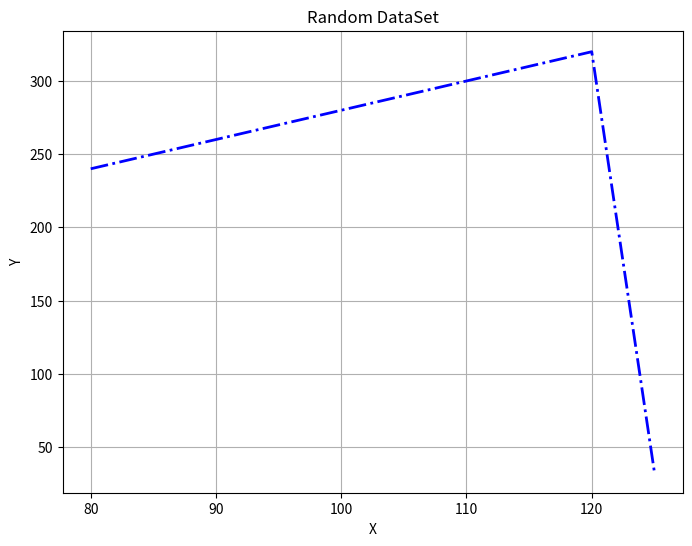

Source code (Python):
import matplotlib.pyplot as plt


# Generate some sample data (replace with your actual data)
x = (80,85,90,95,100,105,110,115,120,125)
y = (240,250,260,270,280,290,300,310,320,33)

# Create the plot
plt.figure(figsize=(8, 6))
plt.plot(x, y, linewidth=2, color='blue', linestyle='-.')
plt.title("Random DataSet")
plt.xlabel("X")
plt.ylabel("Y")
plt.grid(True)

# Show the plot
plt.show()
